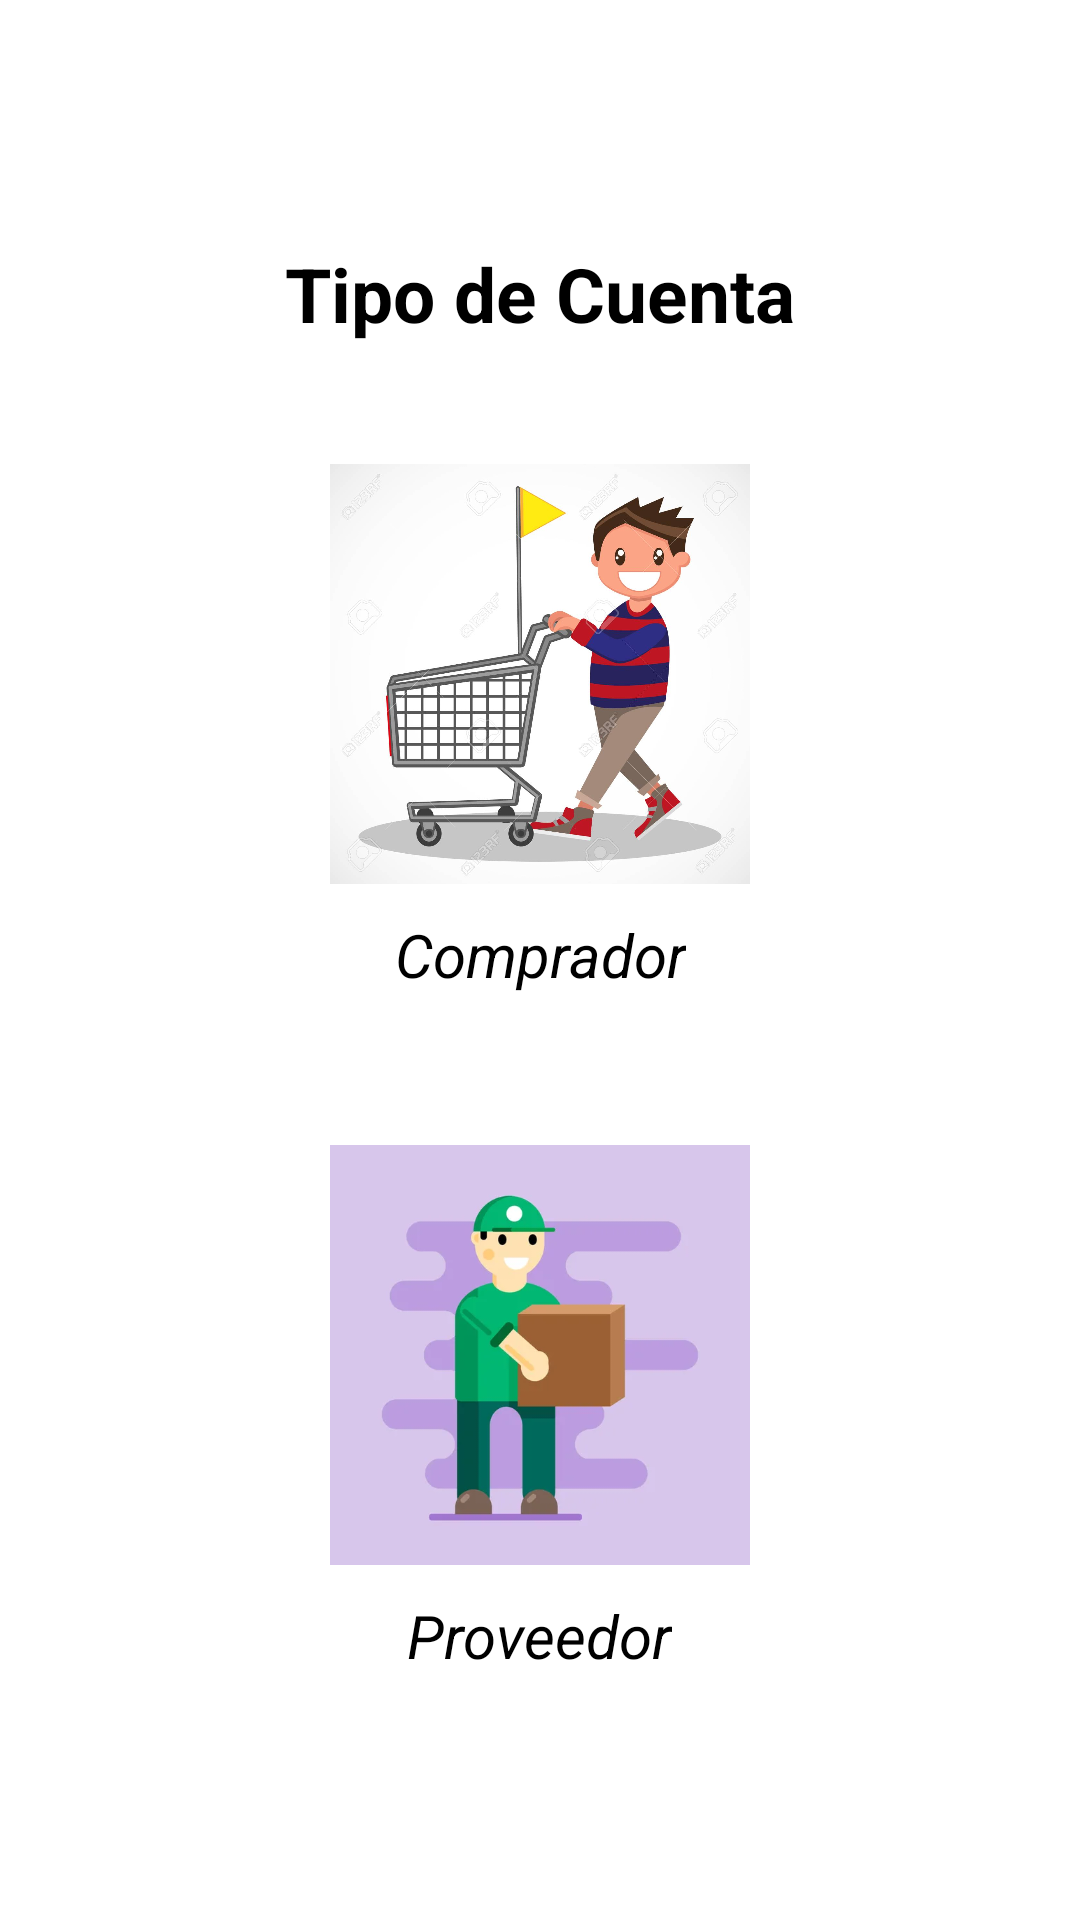

Produce the Android XML layout that renders to this screen, including the resource entries it uses.
<!-- AndroidManifest.xml: application theme AppTheme -->
<!-- res/layout/activity_main.xml -->
<LinearLayout xmlns:android="http://schemas.android.com/apk/res/android"
    xmlns:app="http://schemas.android.com/apk/res-auto"
    android:layout_width="match_parent"
    android:layout_height="match_parent"
    android:background="@color/white"
    android:orientation="vertical"
    android:gravity="center"
    android:padding="32dp">

    <TextView
        android:id="@+id/tv_accountType"
        android:layout_width="wrap_content"
        android:layout_height="wrap_content"
        android:text="Tipo de Cuenta"
        android:textColor="@color/black"
        android:textSize="25sp"
        android:textStyle="bold"
        android:gravity="center"
        android:layout_marginBottom="40dp"/>

    
    <LinearLayout
        android:layout_width="wrap_content"
        android:layout_height="wrap_content"
        android:orientation="vertical"
        android:gravity="center">

        <ImageView
            android:id="@+id/user1"
            android:layout_width="140dp"
            android:layout_height="140dp"
            app:srcCompat="@drawable/img"
            android:scaleType="fitCenter"
            android:clickable="true"
            android:focusable="true"/>

        <TextView
            android:layout_width="wrap_content"
            android:layout_height="wrap_content"
            android:text="Comprador"
            android:textColor="@color/black"
            android:textStyle="italic"
            android:textSize="20sp"
            android:gravity="center"
            android:layout_marginTop="10dp"/>
    </LinearLayout>

    <View android:layout_height="50dp" android:layout_width="match_parent"/>

    
    <LinearLayout
        android:layout_width="wrap_content"
        android:layout_height="wrap_content"
        android:orientation="vertical"
        android:gravity="center">

        <ImageView
            android:id="@+id/user2"
            android:layout_width="140dp"
            android:layout_height="140dp"
            app:srcCompat="@drawable/img_1"
            android:scaleType="fitCenter"
            android:clickable="true"
            android:focusable="true"/>

        <TextView
            android:layout_width="wrap_content"
            android:layout_height="wrap_content"
            android:text="Proveedor"
            android:textColor="@color/black"
            android:textStyle="italic"
            android:textSize="20sp"
            android:gravity="center"
            android:layout_marginTop="10dp"/>
    </LinearLayout>

</LinearLayout>
<!-- resources referenced by this layout -->
<resources>
  <!-- drawable img: png bitmap (drawable, 722464 bytes) -->
  <!-- drawable img_1: png bitmap (drawable, 80008 bytes) -->
  <!-- not gathered from this repository: default colours our renderer supplied (Android Studio template values) -->
  <color name="black">#FF000000</color>
  <color name="white">#FFFFFFFF</color>
</resources>
